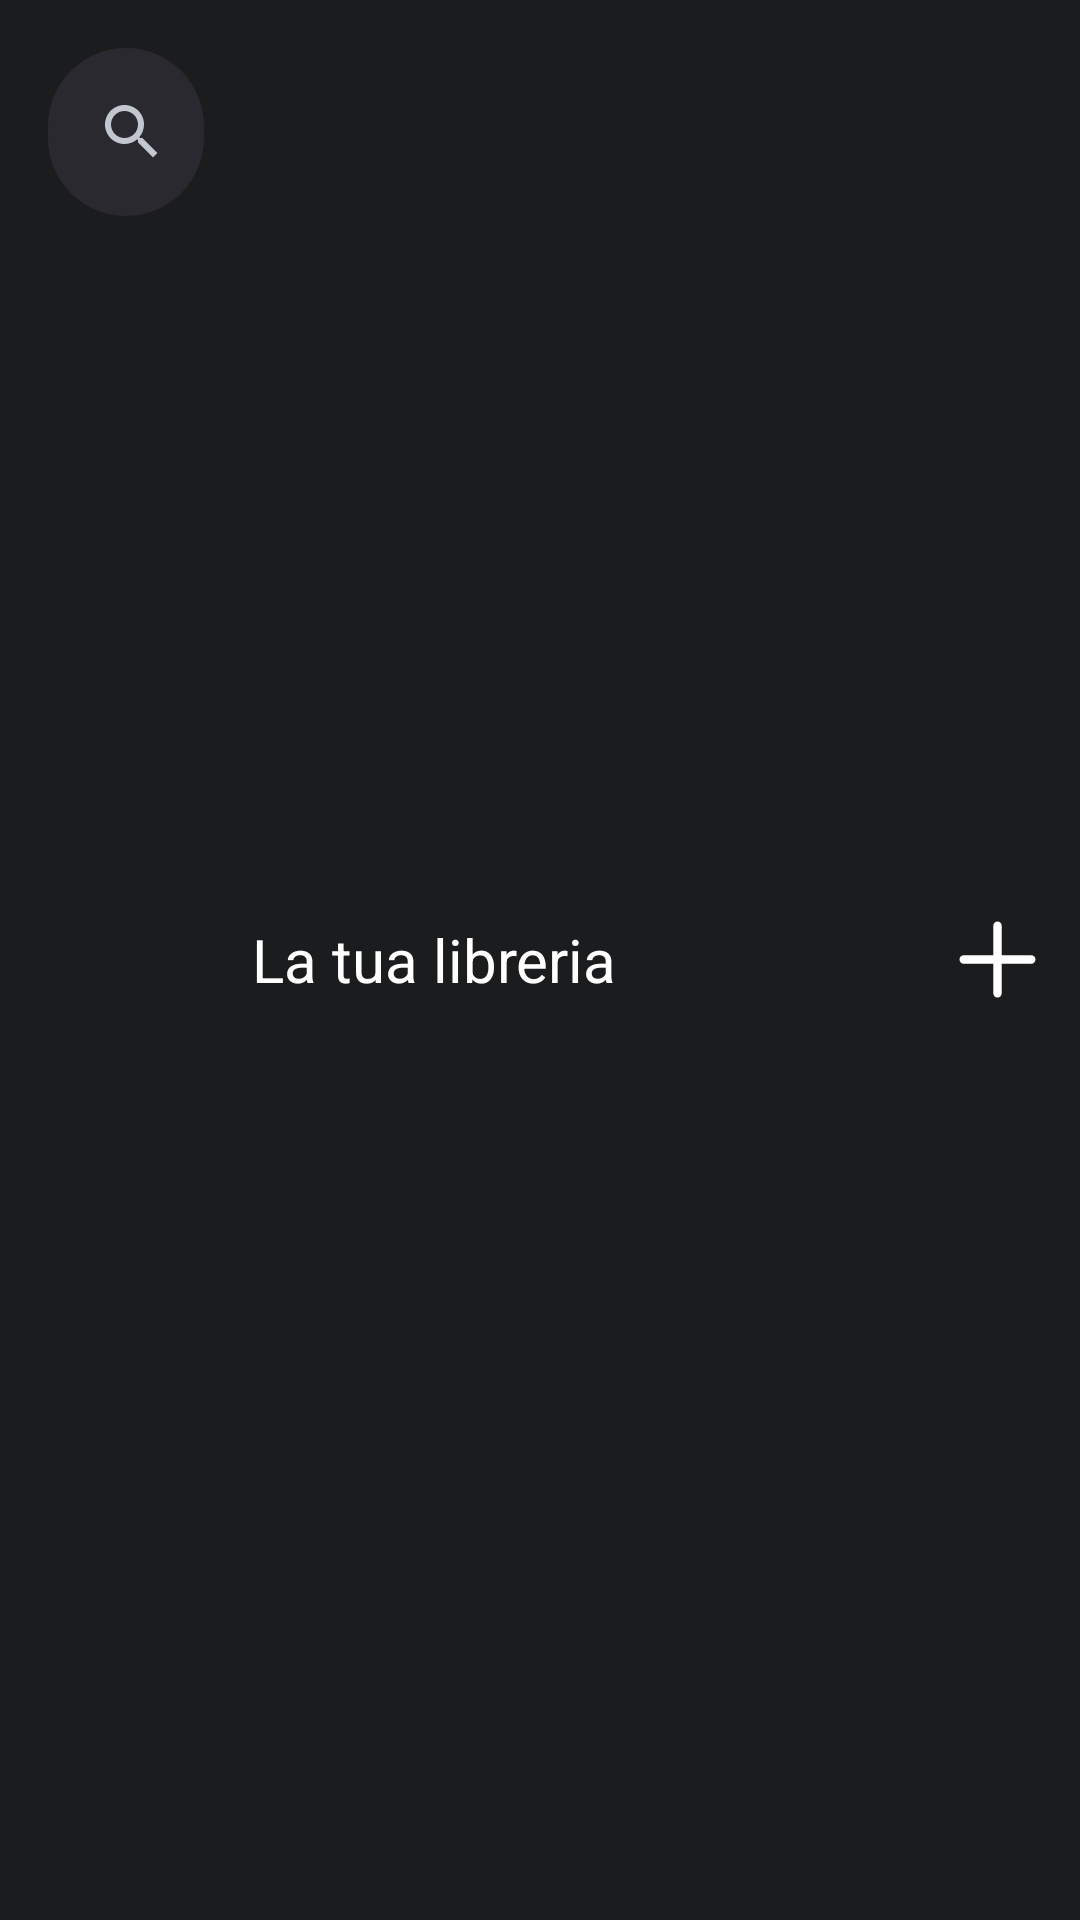

Here is an Android app screen rendered from its layout file. Give the layout XML and the strings, colors and styles it references.
<!-- AndroidManifest.xml: application theme Theme.EMUSICSAM -->
<!-- res/layout/profile_toolbar.xml -->
<?xml version="1.0" encoding="utf-8"?>
<RelativeLayout
    xmlns:android="http://schemas.android.com/apk/res/android"
    xmlns:app="http://schemas.android.com/apk/res-auto"
    android:layout_width="match_parent"
    android:layout_height="75dp"
    android:elevation="10dp"
    >

    <com.google.android.material.search.SearchBar
        android:id="@+id/toolbarSearch"
        android:layout_width="wrap_content"
        android:layout_height="wrap_content" />

    <TextView
        android:id="@+id/toolbar_titleText"
        android:layout_width="wrap_content"
        android:layout_height="wrap_content"
        android:layout_centerVertical="true"
        android:layout_toRightOf="@id/toolbarSearch"
        style="@style/ToolbarTitleStyle"
        android:text="La tua libreria" />

    <ImageButton
        android:id="@+id/toolbar_addBtn"
        android:layout_width="wrap_content"
        android:layout_height="wrap_content"
        android:src="@drawable/add"
        android:background="@color/transparent"
        android:layout_alignParentEnd="true"
        android:layout_centerVertical="true"
        android:layout_marginEnd="5dp"
        app:tint="@color/white" />
</RelativeLayout>
<!-- resources referenced by this layout -->
<resources>
  <color name="transparent">#00000000</color>
  <color name="white">#FFFFFFFF</color>
  <!-- drawable add (drawable) -->
  <vector android:height="45dp" android:viewportHeight="24"
      android:viewportWidth="24" android:width="45dp" xmlns:android="http://schemas.android.com/apk/res/android">
      <path android:fillColor="#00000000" android:pathData="M6,12H18"
          android:strokeColor="#292D32" android:strokeLineCap="round"
          android:strokeLineJoin="round" android:strokeWidth="1.5"/>
      <path android:fillColor="#00000000" android:pathData="M12,18V6"
          android:strokeColor="#292D32" android:strokeLineCap="round"
          android:strokeLineJoin="round" android:strokeWidth="1.5"/>
  </vector>
  <style name="ToolbarTitleStyle">
          <item name="android:textSize">20sp</item>
          <item name="fontFamily">@font/roboto_bold</item>
          <item name="lineHeight">20dp</item>
          <item name="android:textColor">@color/white</item>
      </style>
  <color name="md_theme_dark_primary">#9CCAFF</color>
  <color name="md_theme_dark_onPrimary">#003256</color>
  <color name="md_theme_dark_primaryContainer">#00497A</color>
  <color name="md_theme_dark_onPrimaryContainer">#D0E4FF</color>
  <color name="md_theme_dark_secondary">#BAC8DB</color>
  <color name="md_theme_dark_onSecondary">#243140</color>
  <color name="md_theme_dark_secondaryContainer">#3B4857</color>
  <color name="md_theme_dark_onSecondaryContainer">#D6E4F7</color>
  <color name="md_theme_dark_tertiary">#7BD0FF</color>
  <color name="md_theme_dark_onTertiary">#003549</color>
  <color name="md_theme_dark_tertiaryContainer">#004C69</color>
  <color name="md_theme_dark_onTertiaryContainer">#C3E7FF</color>
  <color name="md_theme_dark_error">#FFB4AB</color>
  <color name="md_theme_dark_errorContainer">#93000A</color>
  <color name="md_theme_dark_onError">#690005</color>
  <color name="md_theme_dark_onErrorContainer">#FFDAD6</color>
  <color name="md_theme_dark_background">#1A1C1E</color>
  <color name="md_theme_dark_onBackground">#E2E2E6</color>
  <color name="md_theme_dark_surface">#1A1C1E</color>
  <color name="md_theme_dark_onSurface">#E2E2E6</color>
  <color name="md_theme_dark_surfaceVariant">#42474E</color>
  <color name="md_theme_dark_onSurfaceVariant">#C2C7CF</color>
  <color name="md_theme_dark_outline">#8C9199</color>
  <color name="md_theme_dark_inverseOnSurface">#1A1C1E</color>
  <color name="md_theme_dark_inverseSurface">#E2E2E6</color>
  <color name="md_theme_dark_inversePrimary">#0062A1</color>
  <style name="Widget.App.Button" parent="TextAppearance.AppCompat.Button">
      </style>
  <color name="window_background">@color/defaultBackground</color>
  <color name="defaultBackground">#191919 </color>
</resources>
